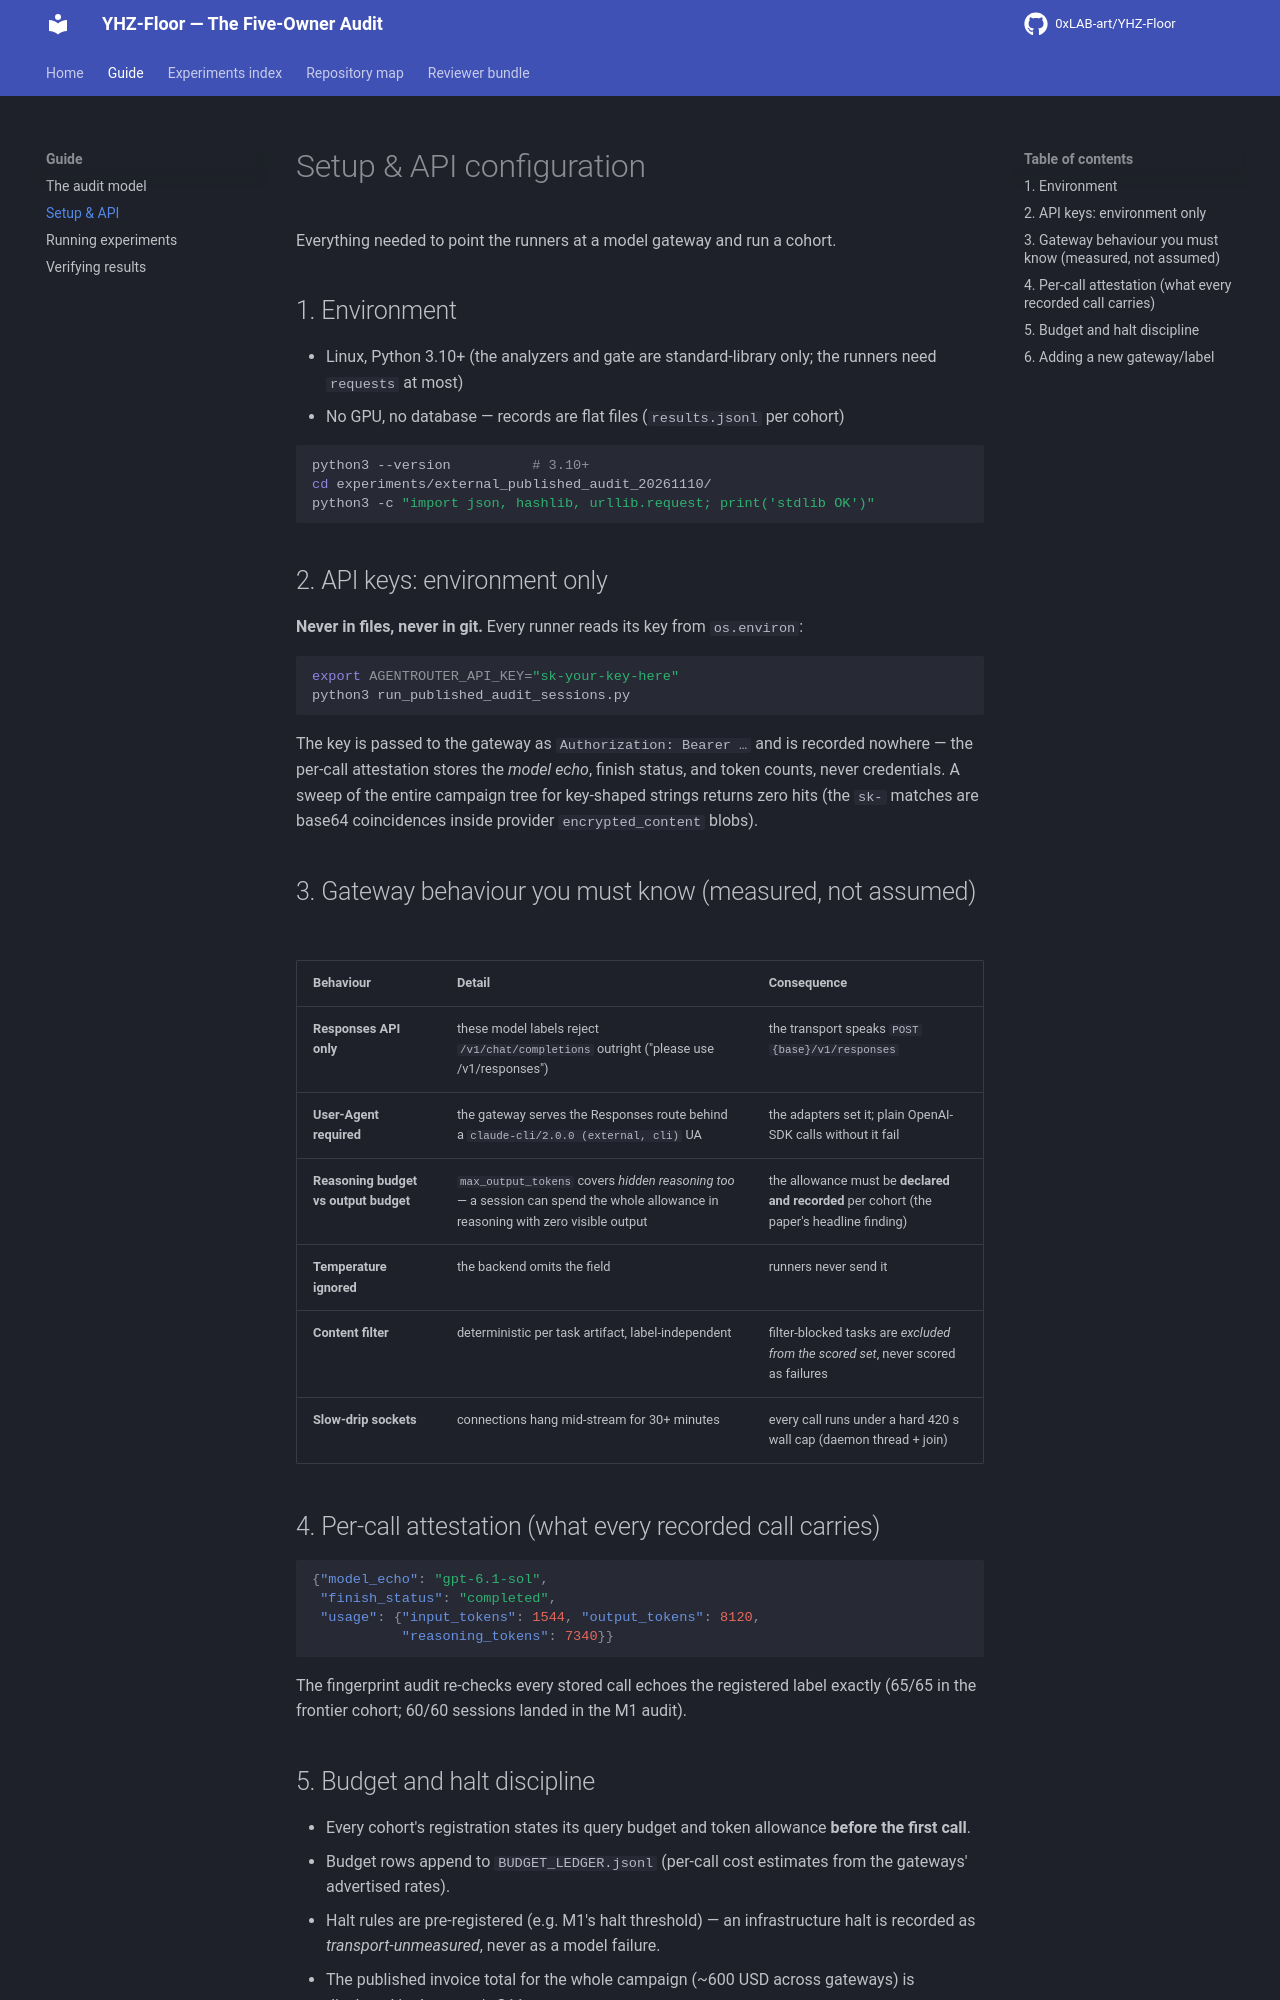

repository: 0xLAB-art/YHZ-Floor · page: setup_and_api/index.html · generator: mkdocs

# Setup & API configuration

Everything needed to point the runners at a model gateway and run a cohort.

## 1. Environment

- Linux, Python 3.10+ (the analyzers and gate are standard-library only; the runners need `requests` at most)
- No GPU, no database — records are flat files (`results.jsonl` per cohort)

```sh
python3 --version          # 3.10+
cd experiments/external_published_audit_20261110/
python3 -c "import json, hashlib, urllib.request; print('stdlib OK')"
```

## 2. API keys: environment only

**Never in files, never in git.** Every runner reads its key from `os.environ`:

```sh
export AGENTROUTER_API_KEY="sk-your-key-here"
python3 run_published_audit_sessions.py
```

The key is passed to the gateway as `Authorization: Bearer …` and is recorded nowhere — the per-call attestation stores the *model echo*, finish status, and token counts, never credentials. A sweep of the entire campaign tree for key-shaped strings returns zero hits (the `sk-` matches are base64 coincidences inside provider `encrypted_content` blobs).

## 3. Gateway behaviour you must know (measured, not assumed)

| Behaviour | Detail | Consequence |
|---|---|---|
| **Responses API only** | these model labels reject `/v1/chat/completions` outright ("please use /v1/responses") | the transport speaks `POST {base}/v1/responses` |
| **User-Agent required** | the gateway serves the Responses route behind a `claude-cli/2.0.0 (external, cli)` UA | the adapters set it; plain OpenAI-SDK calls without it fail |
| **Reasoning budget vs output budget** | `max_output_tokens` covers *hidden reasoning too* — a session can spend the whole allowance in reasoning with zero visible output | the allowance must be **declared and recorded** per cohort (the paper's headline finding) |
| **Temperature ignored** | the backend omits the field | runners never send it |
| **Content filter** | deterministic per task artifact, label-independent | filter-blocked tasks are *excluded from the scored set*, never scored as failures |
| **Slow-drip sockets** | connections hang mid-stream for 30+ minutes | every call runs under a hard 420 s wall cap (daemon thread + join) |

## 4. Per-call attestation (what every recorded call carries)

```json
{"model_echo": "gpt-6.1-sol",
 "finish_status": "completed",
 "usage": {"input_tokens": 1544, "output_tokens": 8120,
           "reasoning_tokens": 7340}}
```

The fingerprint audit re-checks every stored call echoes the registered label exactly (65/65 in the frontier cohort; 60/60 sessions landed in the M1 audit).

## 5. Budget and halt discipline

- Every cohort's registration states its query budget and token allowance **before the first call**.
- Budget rows append to `BUDGET_LEDGER.jsonl` (per-call cost estimates from the gateways' advertised rates).
- Halt rules are pre-registered (e.g. M1's halt threshold) — an infrastructure halt is recorded as *transport-unmeasured*, never as a model failure.
- The published invoice total for the whole campaign (~600 USD across gateways) is disclosed in the paper's §11.
